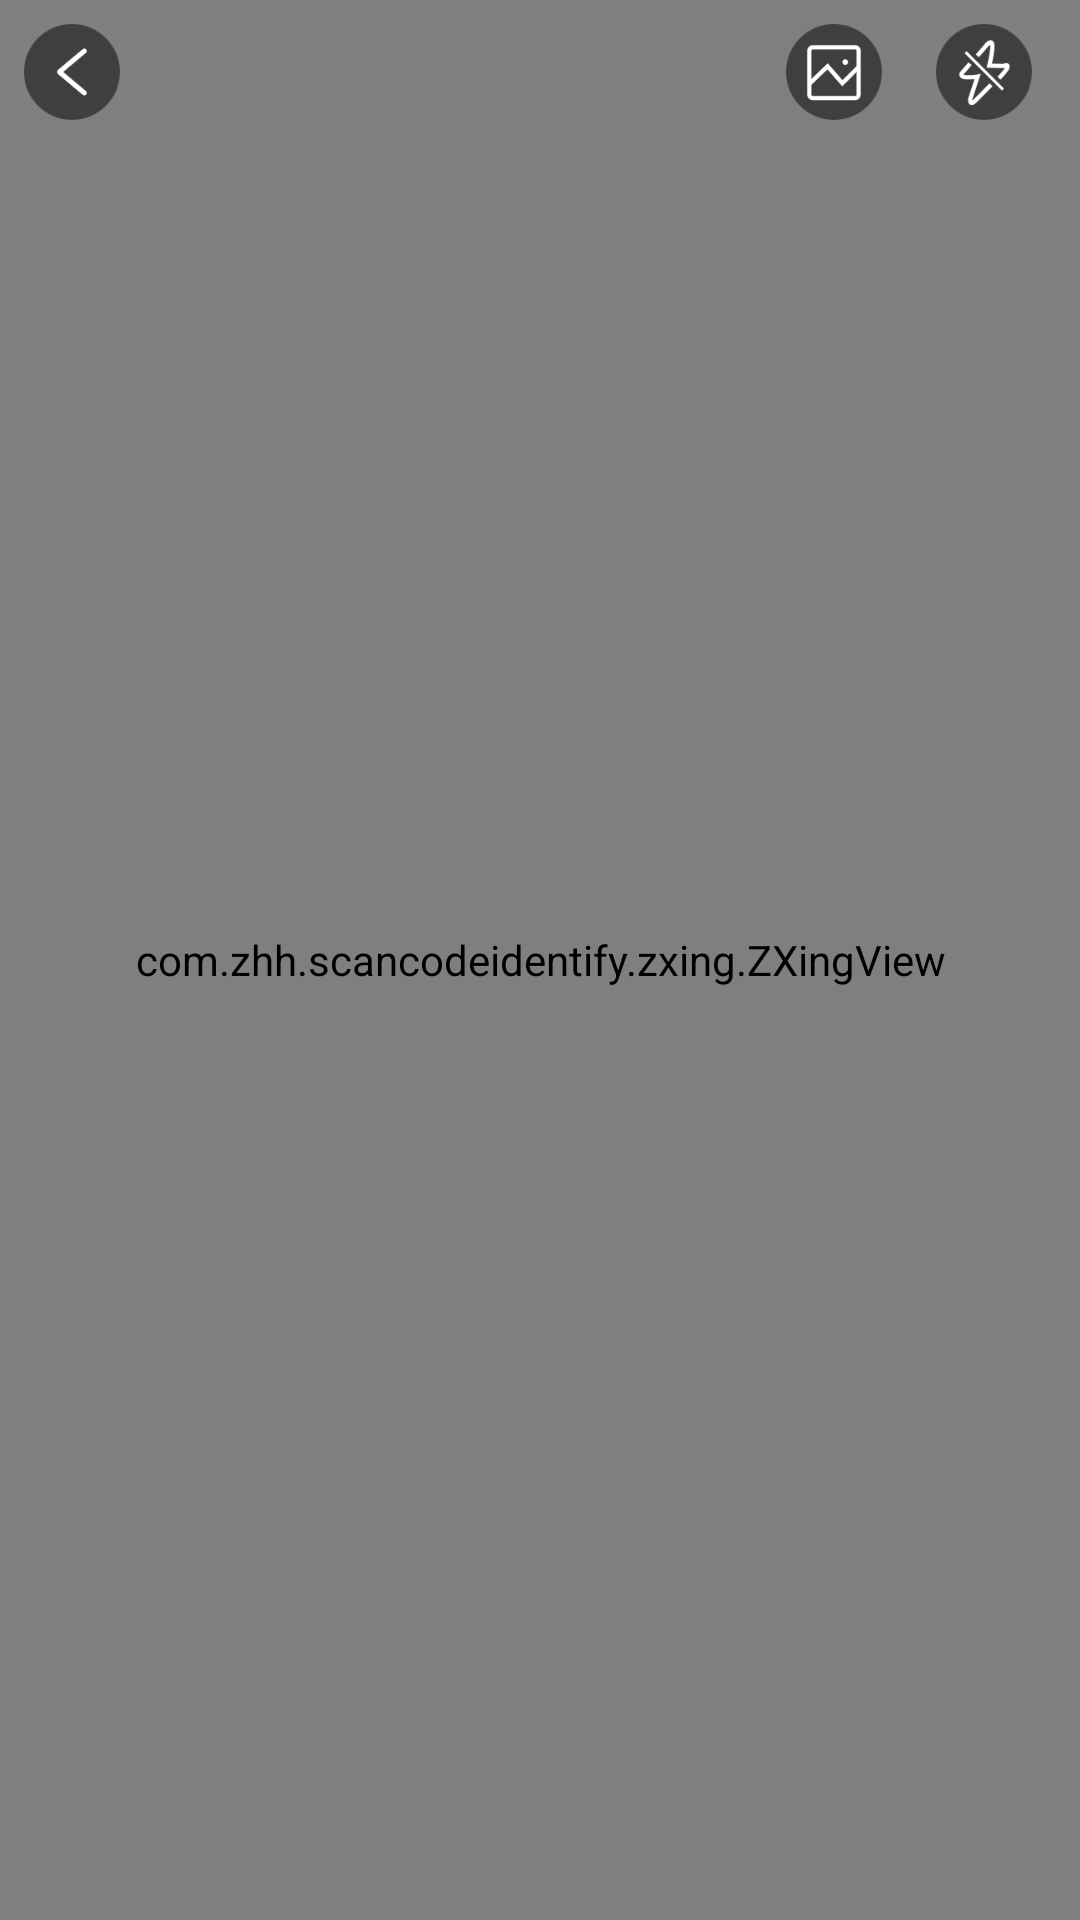

Layout XML and referenced resources for this Android screen:
<!-- AndroidManifest.xml: application theme AppTheme -->
<!-- res/layout/zxingtest_scan_layout.xml -->
<?xml version="1.0" encoding="utf-8"?>
<RelativeLayout xmlns:android="http://schemas.android.com/apk/res/android"
    xmlns:app="http://schemas.android.com/apk/res-auto"
    style="@style/MatchMatch">

    <com.zhh.scancodeidentify.zxing.ZXingView
        android:id="@+id/zxingview"
        style="@style/MatchMatch"
        app:qrcv_animTime="1000"
        app:qrcv_barCodeTipText="将条码放入框内,即可自动扫描"
        app:qrcv_barcodeRectHeight="180dp"
        app:qrcv_borderColor="@android:color/white"
        app:qrcv_borderSize="0dp"
        app:qrcv_cornerColor="@color/colorAccent"
        app:qrcv_cornerLength="15dp"
        app:qrcv_cornerSize="2dp"
        app:qrcv_isBarcode="false"
        app:qrcv_isOnlyDecodeScanBoxArea="true"
        app:qrcv_isScanLineReverse="true"
        app:qrcv_isShowDefaultGridScanLineDrawable="false"
        app:qrcv_isShowDefaultScanLineDrawable="true"
        app:qrcv_isShowTipBackground="true"
        app:qrcv_isShowTipTextAsSingleLine="false"
        app:qrcv_isTipTextBelowRect="true"
        app:qrcv_maskColor="#66000000"
        app:qrcv_qrCodeTipText="将二维码/条码放入框内,即可自动扫描"
        app:qrcv_rectWidth="200dp"
        app:qrcv_scanLineColor="@color/colorAccent"
        app:qrcv_scanLineMargin="0dp"
        app:qrcv_customScanLineDrawable="@mipmap/qrcode_default_scan_line"
        app:qrcv_scanLineSize="1dp"
        app:qrcv_tipTextColor="@android:color/white"
        app:qrcv_tipTextSize="12sp"
        app:qrcv_toolbarHeight="56dp"
        app:qrcv_topOffset="90dp" />

    <LinearLayout
        android:layout_width="match_parent"
        android:layout_height="48dp"
        android:gravity="center_vertical">

        
        <LinearLayout
            android:id="@+id/line_back"
            android:layout_width="48dp"
            android:layout_height="48dp"
            android:gravity="center">
            

            <ImageView
                android:layout_width="32dp"
                android:layout_height="32dp"
                android:src="@mipmap/scancode_back" />

        </LinearLayout>


        <View
            android:layout_width="0dp"
            android:layout_height="match_parent"
            android:layout_weight="1" />

        <ImageView
            android:id="@+id/scancode_localimg"
            android:layout_width="32dp"
            android:layout_height="32dp"
            android:src="@mipmap/scancode_localimg" />

        <ToggleButton
            android:id="@+id/scancode_lamplight"
            android:layout_width="32dp"
            android:layout_height="32dp"
            android:layout_marginLeft="18dp"
            android:layout_marginRight="16dp"
            android:background="@drawable/scancode_toggle_lamplight"
            android:checked="false"
            android:textOff=""
            android:textOn="" />

    </LinearLayout>


</RelativeLayout>
<!-- resources referenced by this layout -->
<resources>
  <!-- drawable scancode_toggle_lamplight (drawable) -->
  <?xml version="1.0" encoding="utf-8"?>
  <selector xmlns:android="http://schemas.android.com/apk/res/android">
      <item android:drawable="@mipmap/scancode_lamplight_open" android:state_checked="false" />
      <item android:drawable="@mipmap/scancode_lamplight_close" android:state_checked="true" />
  </selector>
  <!-- mipmap scancode_back: png bitmap (mipmap-xxhdpi, 6661 bytes) -->
  <!-- mipmap scancode_localimg: png bitmap (mipmap-xxhdpi, 6671 bytes) -->
  <style name="MatchMatch">
          <item name="android:layout_width">match_parent</item>
          <item name="android:layout_height">match_parent</item>
      </style>
  <style name="AppTheme" parent="Theme.AppCompat.Light.NoActionBar">
          
          <item name="colorPrimary">@color/colorPrimary</item>
          <item name="colorPrimaryDark">@color/colorPrimaryDark</item>
          <item name="colorAccent">@color/colorAccent</item>
      </style>
  <!-- not gathered from this repository: default colours our renderer supplied (Android Studio template values) -->
  <color name="colorPrimary">#FF6200EE</color>
  <color name="colorPrimaryDark">#FF3700B3</color>
  <color name="colorAccent">#FF03DAC5</color>
</resources>
